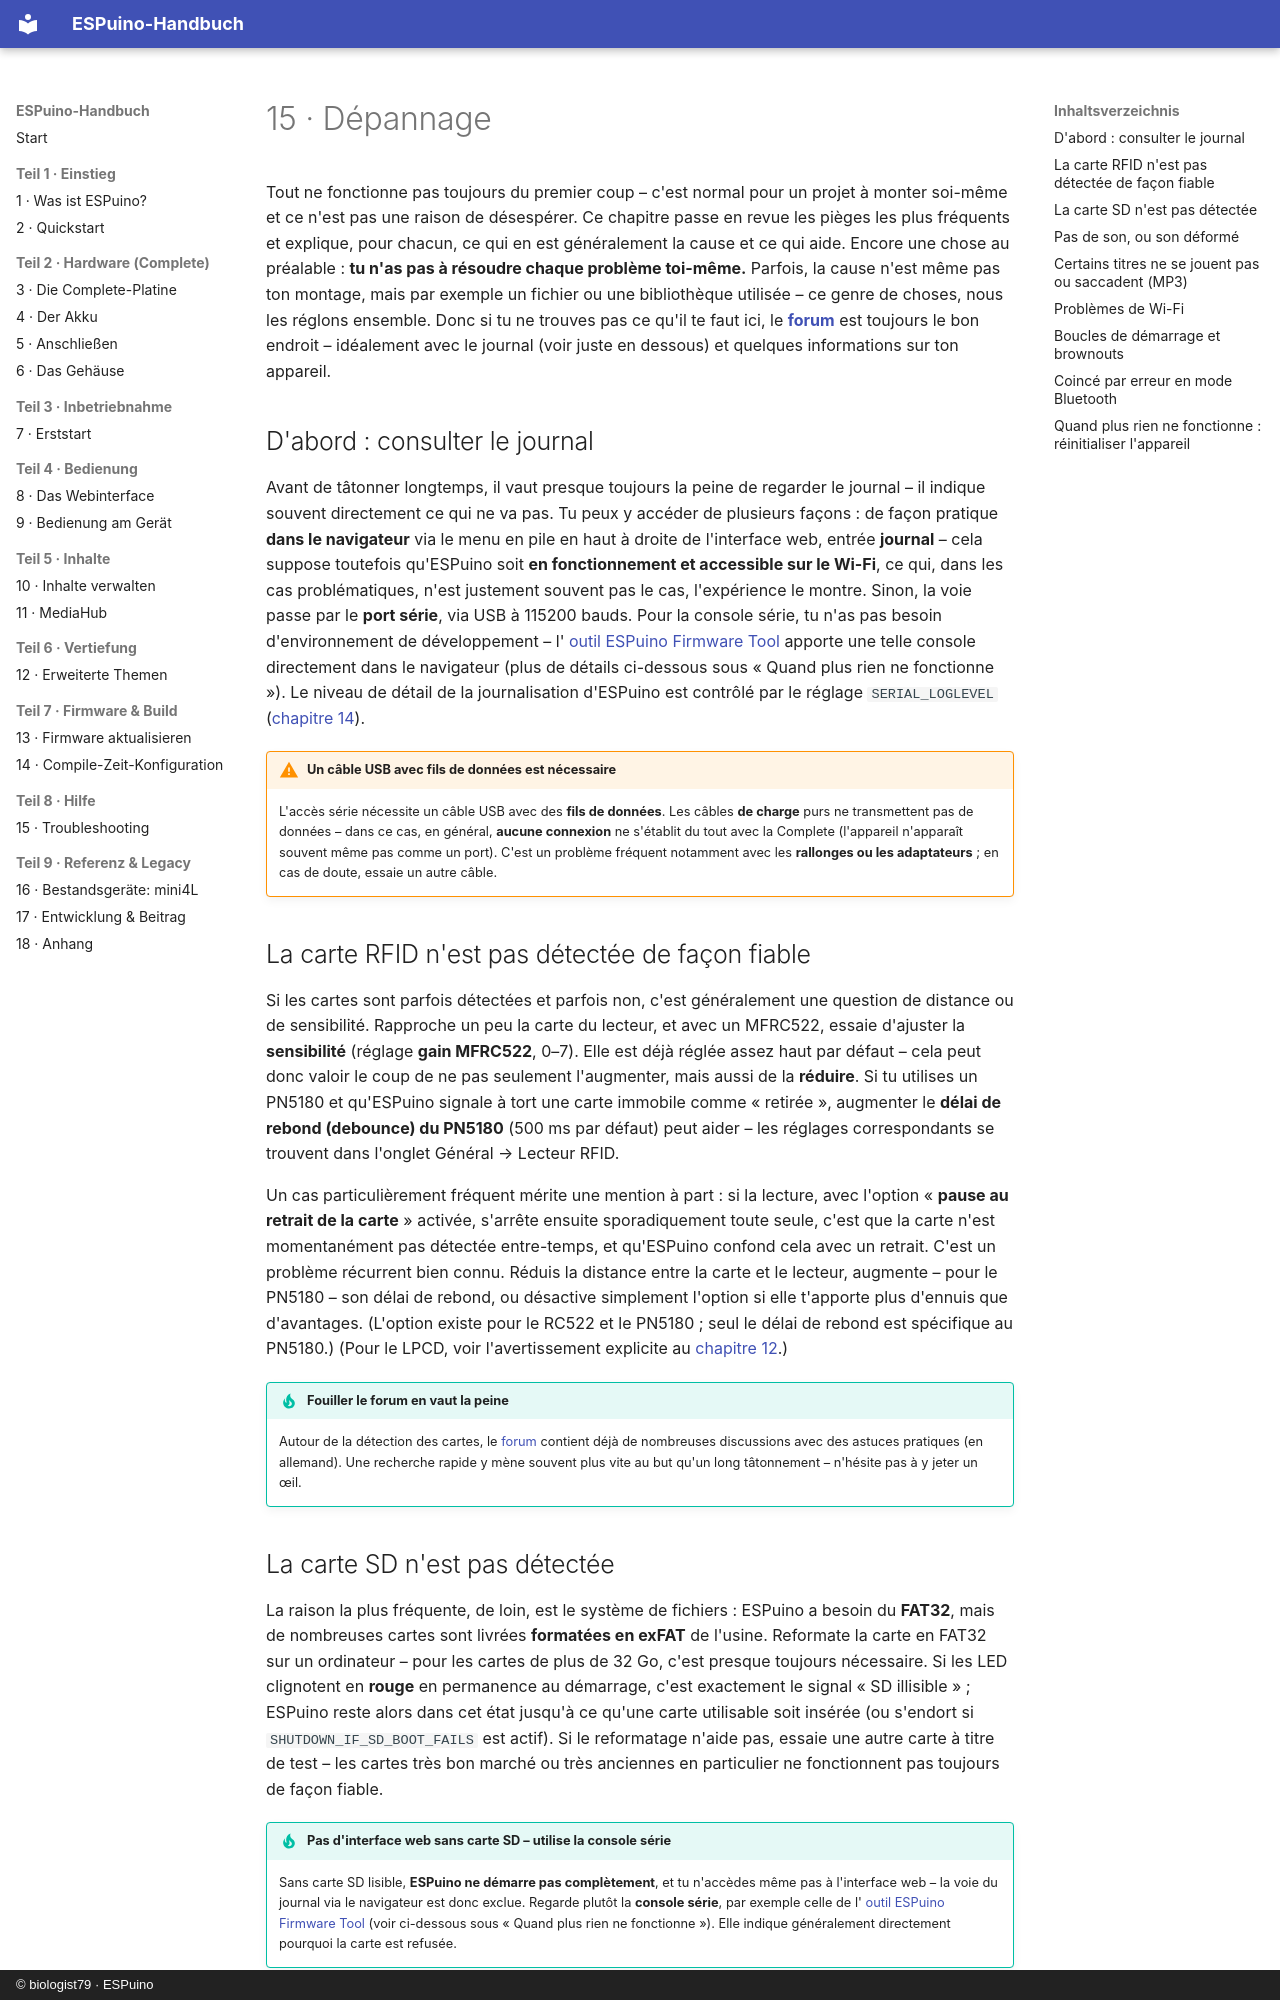

repository: biologist79/ESPuino-Docs · page: hilfe/troubleshooting.fr/index.html · generator: mkdocs · copyright: © biologist79 · ESPuino

# 15 · Dépannage

Tout ne fonctionne pas toujours du premier coup – c'est normal pour un projet à monter soi-même et
ce n'est pas une raison de désespérer. Ce chapitre passe en revue les pièges les plus fréquents et
explique, pour chacun, ce qui en est généralement la cause et ce qui aide. Encore une chose au
préalable : **tu n'as pas à résoudre chaque problème toi-même.** Parfois, la cause n'est même pas
ton montage, mais par exemple un fichier ou une bibliothèque utilisée – ce genre de choses, nous les
réglons ensemble. Donc si tu ne trouves pas ce qu'il te faut ici, le
[**forum**](https://forum.espuino.de) est toujours le bon endroit – idéalement avec le journal (voir
juste en dessous) et quelques informations sur ton appareil.

## D'abord : consulter le journal

Avant de tâtonner longtemps, il vaut presque toujours la peine de regarder le journal – il indique
souvent directement ce qui ne va pas. Tu peux y accéder de plusieurs façons : de façon pratique
**dans le navigateur** via le menu en pile en haut à droite de l'interface web, entrée **journal** –
cela suppose toutefois qu'ESPuino soit **en fonctionnement et accessible sur le Wi-Fi**, ce qui,
dans les cas problématiques, n'est justement souvent pas le cas, l'expérience le montre. Sinon, la
voie passe par le **port série**, via USB à 115200 bauds. Pour la console série, tu n'as pas besoin
d'environnement de développement – l'
[outil ESPuino Firmware Tool](https://biologist79.github.io/ESPuino-Firmware-Tool/) apporte une
telle console directement dans le navigateur (plus de détails ci-dessous sous « Quand plus rien ne
fonctionne »). Le niveau de détail de la journalisation d'ESPuino est contrôlé par le réglage
`SERIAL_LOGLEVEL` ([chapitre 14](../firmware/compile-zeit.md)).

!!! warning "Un câble USB avec fils de données est nécessaire"
    L'accès série nécessite un câble USB avec des **fils de données**. Les câbles **de charge**
    purs ne transmettent pas de données – dans ce cas, en général, **aucune connexion** ne s'établit
    du tout avec la Complete (l'appareil n'apparaît souvent même pas comme un port). C'est un
    problème fréquent notamment avec les **rallonges ou les adaptateurs** ; en cas de doute, essaie
    un autre câble.

## La carte RFID n'est pas détectée de façon fiable

Si les cartes sont parfois détectées et parfois non, c'est généralement une question de distance ou
de sensibilité. Rapproche un peu la carte du lecteur, et avec un MFRC522, essaie d'ajuster la
**sensibilité** (réglage **gain MFRC522**, 0–7). Elle est déjà réglée assez haut par défaut – cela
peut donc valoir le coup de ne pas seulement l'augmenter, mais aussi de la **réduire**. Si tu
utilises un PN5180 et qu'ESPuino signale à tort une carte immobile comme « retirée », augmenter le
**délai de rebond (debounce) du PN5180** (500 ms par défaut) peut aider – les réglages
correspondants se trouvent dans l'onglet Général → Lecteur RFID.

Un cas particulièrement fréquent mérite une mention à part : si la lecture, avec l'option « **pause
au retrait de la carte** » activée, s'arrête ensuite sporadiquement toute seule, c'est que la carte
n'est momentanément pas détectée entre-temps, et qu'ESPuino confond cela avec un retrait. C'est un
problème récurrent bien connu. Réduis la distance entre la carte et le lecteur, augmente – pour le
PN5180 – son délai de rebond, ou désactive simplement l'option si elle t'apporte plus d'ennuis que
d'avantages. (L'option existe pour le RC522 et le PN5180 ; seul le délai de rebond est spécifique au
PN5180.) (Pour le LPCD, voir l'avertissement explicite au [chapitre 12](../vertiefung/erweiterte-themen.md#lpcd).)

!!! tip "Fouiller le forum en vaut la peine"
    Autour de la détection des cartes, le [forum](https://forum.espuino.de) contient déjà de
    nombreuses discussions avec des astuces pratiques (en allemand). Une recherche rapide y mène
    souvent plus vite au but qu'un long tâtonnement – n'hésite pas à y jeter un œil.
